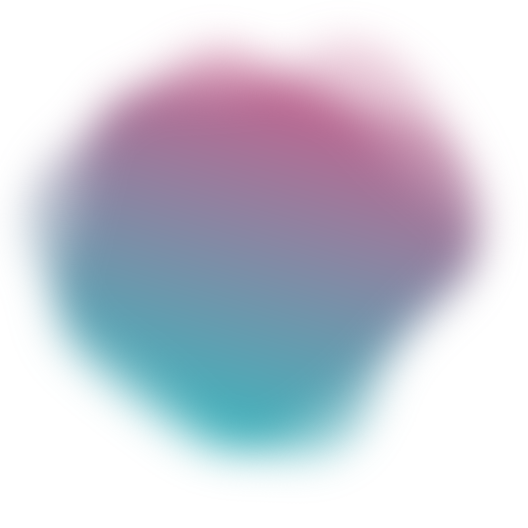
t = 0.00 s
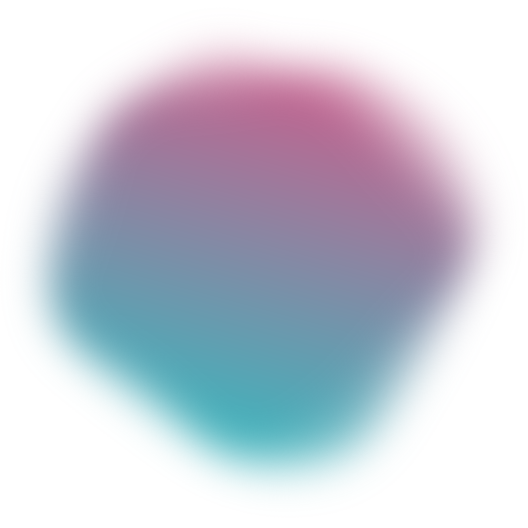
t = 1.39 s
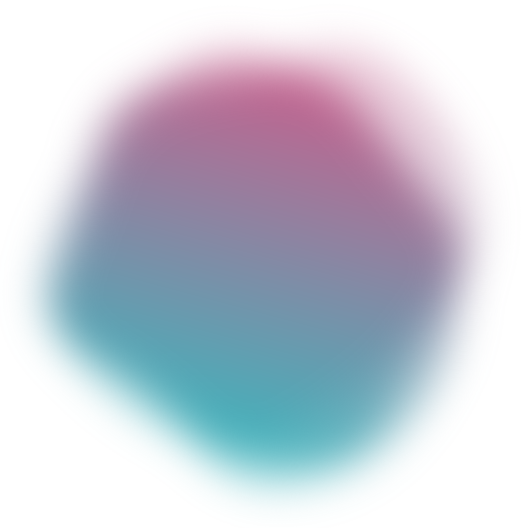
t = 3.47 s
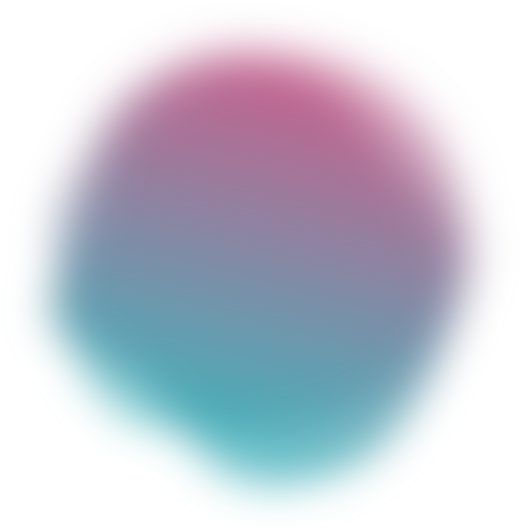
t = 4.86 s
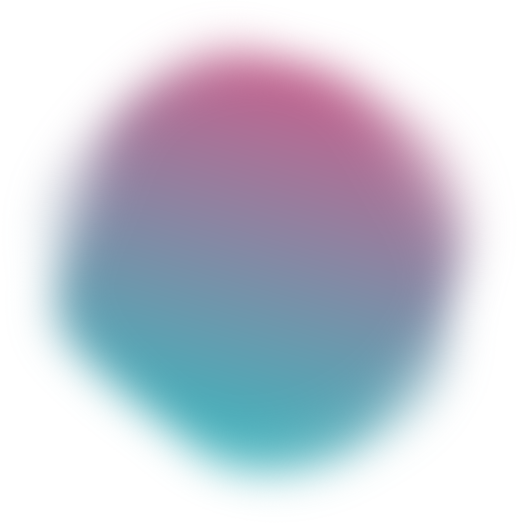
t = 6.94 s
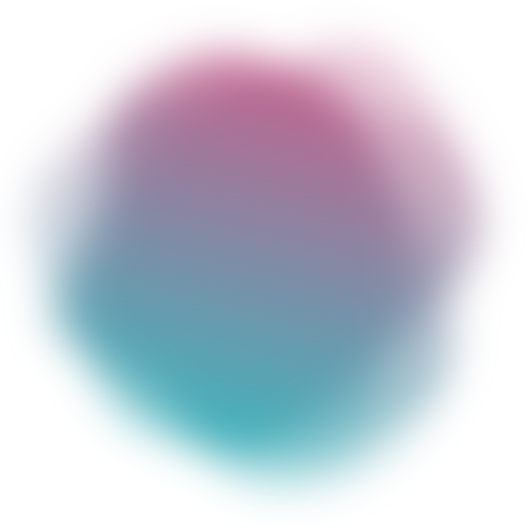
t = 8.33 s

The animated SVG that drew these frames (rendered in a browser with its animation timeline set to each time). Animation: 5 SMIL elements (animate=5); frames cover the first 8.32 s, repeats indefinitely.

<svg version="1.1" xmlns="http://www.w3.org/2000/svg" viewBox="0 0 500 500" width="100%" id="blobSvg" filter="blur(20px)" style="opacity: 1;" transform="rotate(-165)">
                        <defs>
                        <linearGradient id="gradient" x1="0%" y1="0%" x2="0%" y2="100%">
                            <stop offset="0%" style="stop-color: rgb(13, 165, 175);"></stop>
                            <stop offset="100%" style="stop-color: rgb(187, 58, 114);"></stop>
                        </linearGradient>
                        </defs>
                        
                    <path id="blob" fill="url(#gradient)" style="opacity: 0.28;"><animate attributeName="d" dur="22.2s" repeatCount="indefinite" values="M456.0768,303.76136Q418.13543,357.52271,379.98225,404.29316Q341.82907,451.0636,284.01817,433.65772Q226.20727,416.25185,163.99091,418.54046Q101.77456,420.82907,62.72047,368.86953Q23.66638,316.90999,61.99091,261.65772Q100.31545,206.40545,118.97771,163.62635Q137.63998,120.84725,179.51817,86.26136Q221.39637,51.67547,267.19818,81.83773Q313,112,367.68455,125.86045Q422.36911,139.7209,458.19364,194.86045Q494.01817,250,456.0768,303.76136Z;M430.80624,308.72934Q432.1339,367.45868,372.72647,377.66948Q313.31905,387.88027,263.72647,442.80911Q214.1339,497.73795,154.61821,463.08837Q95.10253,428.43879,60.15953,372.16526Q25.21653,315.89174,60.3661,260.16239Q95.51568,204.43305,120.04418,166.21939Q144.57268,128.00574,181.94874,82.19376Q219.32479,36.38179,273.74216,57.19376Q328.15953,78.00574,384.05413,102.85329Q439.94874,127.70084,434.71366,188.85042Q429.47858,250,430.80624,308.72934Z;M440.89145,308.17188Q431.49014,366.34375,386.51892,408.54441Q341.5477,450.74507,280.86143,454.67188Q220.17516,458.59868,161.4046,439.6065Q102.63404,420.61431,74.24712,365.23068Q45.86019,309.84704,51.25164,251.37253Q56.64309,192.89803,94.98232,154.25946Q133.32155,115.62089,180.13528,103.21957Q226.94901,90.81826,286.5366,64.96012Q346.12418,39.10197,382.33594,90.33923Q418.5477,141.57648,434.42023,195.78824Q450.29277,250,440.89145,308.17188Z;M409,303.5Q416,357,378,402Q340,447,282,439Q224,431,187,398.5Q150,366,105.5,335.5Q61,305,45,245Q29,185,59,124.5Q89,64,152.5,40Q216,16,265,63.5Q314,111,383,115.5Q452,120,427,185Q402,250,409,303.5Z;M440.79254,295.90011Q393.21514,341.80021,357.53347,375.20746Q321.85181,408.61471,271.82218,427.01866Q221.79254,445.4226,171.55544,422.09659Q121.31834,398.77057,68.79254,358.84083Q16.26674,318.91109,38.15202,256.60373Q60.03731,194.29637,79.65586,134.88912Q99.27441,75.48187,157.19648,42.12622Q215.11855,8.77057,268.67782,50.11855Q322.2371,91.46653,362.16684,121.87761Q402.09659,152.2887,445.23326,201.14435Q488.36994,250,440.79254,295.90011Z;M432.03478,297.56957Q398.46218,345.13914,356.36479,367.83696Q314.26739,390.53478,267.26739,423.085Q220.26739,455.63521,175.78826,421.28282Q131.30913,386.93043,88.83152,348.48609Q46.35391,310.04174,68.21174,256.28131Q90.06957,202.52087,95.17544,139.65457Q100.28131,76.78826,162.38717,74.23956Q224.49304,71.69087,270.52087,88.04326Q316.5487,104.39565,381.35239,113.97913Q446.15608,123.56261,455.88173,186.78131Q465.60739,250,432.03478,297.56957Z;M463.5,311.5Q441,373,396,422Q351,471,287,455Q223,439,179,411Q135,383,79,350Q23,317,51.5,258.5Q80,200,94,143.5Q108,87,162,49.5Q216,12,281.5,24.5Q347,37,383.5,89Q420,141,453,195.5Q486,250,463.5,311.5Z;M437.20545,311.82292Q441.89352,373.64584,380.77431,387.66608Q319.65509,401.68633,271.82754,416.34317Q224,431,184.22569,401.27431Q144.45139,371.54861,81.45601,344.74769Q18.46064,317.94676,58.87153,261.64584Q99.28242,205.34491,102.46413,144.38253Q105.64584,83.42014,164.05961,69.5926Q222.47338,55.76506,274.24769,69.97338Q326.02199,84.18171,376.989,109.95139Q427.95601,135.72107,430.23669,192.86053Q432.51737,250,437.20545,311.82292Z;M456.0768,303.76136Q418.13543,357.52271,379.98225,404.29316Q341.82907,451.0636,284.01817,433.65772Q226.20727,416.25185,163.99091,418.54046Q101.77456,420.82907,62.72047,368.86953Q23.66638,316.90999,61.99091,261.65772Q100.31545,206.40545,118.97771,163.62635Q137.63998,120.84725,179.51817,86.26136Q221.39637,51.67547,267.19818,81.83773Q313,112,367.68455,125.86045Q422.36911,139.7209,458.19364,194.86045Q494.01817,250,456.0768,303.76136Z"></animate></path><path id="blob" fill="url(#gradient)" style="opacity: 0.28;"><animate attributeName="d" dur="22.2s" repeatCount="indefinite" values="M437.20545,311.82292Q441.89352,373.64584,380.77431,387.66608Q319.65509,401.68633,271.82754,416.34317Q224,431,184.22569,401.27431Q144.45139,371.54861,81.45601,344.74769Q18.46064,317.94676,58.87153,261.64584Q99.28242,205.34491,102.46413,144.38253Q105.64584,83.42014,164.05961,69.5926Q222.47338,55.76506,274.24769,69.97338Q326.02199,84.18171,376.989,109.95139Q427.95601,135.72107,430.23669,192.86053Q432.51737,250,437.20545,311.82292Z;M409,303.5Q416,357,378,402Q340,447,282,439Q224,431,187,398.5Q150,366,105.5,335.5Q61,305,45,245Q29,185,59,124.5Q89,64,152.5,40Q216,16,265,63.5Q314,111,383,115.5Q452,120,427,185Q402,250,409,303.5Z;M440.89145,308.17188Q431.49014,366.34375,386.51892,408.54441Q341.5477,450.74507,280.86143,454.67188Q220.17516,458.59868,161.4046,439.6065Q102.63404,420.61431,74.24712,365.23068Q45.86019,309.84704,51.25164,251.37253Q56.64309,192.89803,94.98232,154.25946Q133.32155,115.62089,180.13528,103.21957Q226.94901,90.81826,286.5366,64.96012Q346.12418,39.10197,382.33594,90.33923Q418.5477,141.57648,434.42023,195.78824Q450.29277,250,440.89145,308.17188Z;M456.0768,303.76136Q418.13543,357.52271,379.98225,404.29316Q341.82907,451.0636,284.01817,433.65772Q226.20727,416.25185,163.99091,418.54046Q101.77456,420.82907,62.72047,368.86953Q23.66638,316.90999,61.99091,261.65772Q100.31545,206.40545,118.97771,163.62635Q137.63998,120.84725,179.51817,86.26136Q221.39637,51.67547,267.19818,81.83773Q313,112,367.68455,125.86045Q422.36911,139.7209,458.19364,194.86045Q494.01817,250,456.0768,303.76136Z;M463.5,311.5Q441,373,396,422Q351,471,287,455Q223,439,179,411Q135,383,79,350Q23,317,51.5,258.5Q80,200,94,143.5Q108,87,162,49.5Q216,12,281.5,24.5Q347,37,383.5,89Q420,141,453,195.5Q486,250,463.5,311.5Z;M432.03478,297.56957Q398.46218,345.13914,356.36479,367.83696Q314.26739,390.53478,267.26739,423.085Q220.26739,455.63521,175.78826,421.28282Q131.30913,386.93043,88.83152,348.48609Q46.35391,310.04174,68.21174,256.28131Q90.06957,202.52087,95.17544,139.65457Q100.28131,76.78826,162.38717,74.23956Q224.49304,71.69087,270.52087,88.04326Q316.5487,104.39565,381.35239,113.97913Q446.15608,123.56261,455.88173,186.78131Q465.60739,250,432.03478,297.56957Z;M415.01911,310.8863Q439.5452,371.7726,388.0904,405.2945Q336.6356,438.8164,280.7726,433.452Q224.9096,428.08761,185.95759,398.74511Q147.00559,369.40261,129.05219,330.15471Q111.09878,290.9068,102.89189,247.863Q94.68499,204.8192,97.4315,140.3164Q100.17801,75.81361,160.4068,60.51771Q220.6356,45.22181,275.226,60.1356Q329.8164,75.04939,372.9534,109.3658Q416.0904,143.6822,403.29171,196.8411Q390.49301,250,415.01911,310.8863Z;M430.80624,308.72934Q432.1339,367.45868,372.72647,377.66948Q313.31905,387.88027,263.72647,442.80911Q214.1339,497.73795,154.61821,463.08837Q95.10253,428.43879,60.15953,372.16526Q25.21653,315.89174,60.3661,260.16239Q95.51568,204.43305,120.04418,166.21939Q144.57268,128.00574,181.94874,82.19376Q219.32479,36.38179,273.74216,57.19376Q328.15953,78.00574,384.05413,102.85329Q439.94874,127.70084,434.71366,188.85042Q429.47858,250,430.80624,308.72934Z;M437.20545,311.82292Q441.89352,373.64584,380.77431,387.66608Q319.65509,401.68633,271.82754,416.34317Q224,431,184.22569,401.27431Q144.45139,371.54861,81.45601,344.74769Q18.46064,317.94676,58.87153,261.64584Q99.28242,205.34491,102.46413,144.38253Q105.64584,83.42014,164.05961,69.5926Q222.47338,55.76506,274.24769,69.97338Q326.02199,84.18171,376.989,109.95139Q427.95601,135.72107,430.23669,192.86053Q432.51737,250,437.20545,311.82292Z"></animate></path><path id="blob" fill="url(#gradient)" style="opacity: 0.28;"><animate attributeName="d" dur="22.2s" repeatCount="indefinite" values="M430.80624,308.72934Q432.1339,367.45868,372.72647,377.66948Q313.31905,387.88027,263.72647,442.80911Q214.1339,497.73795,154.61821,463.08837Q95.10253,428.43879,60.15953,372.16526Q25.21653,315.89174,60.3661,260.16239Q95.51568,204.43305,120.04418,166.21939Q144.57268,128.00574,181.94874,82.19376Q219.32479,36.38179,273.74216,57.19376Q328.15953,78.00574,384.05413,102.85329Q439.94874,127.70084,434.71366,188.85042Q429.47858,250,430.80624,308.72934Z;M437.20545,311.82292Q441.89352,373.64584,380.77431,387.66608Q319.65509,401.68633,271.82754,416.34317Q224,431,184.22569,401.27431Q144.45139,371.54861,81.45601,344.74769Q18.46064,317.94676,58.87153,261.64584Q99.28242,205.34491,102.46413,144.38253Q105.64584,83.42014,164.05961,69.5926Q222.47338,55.76506,274.24769,69.97338Q326.02199,84.18171,376.989,109.95139Q427.95601,135.72107,430.23669,192.86053Q432.51737,250,437.20545,311.82292Z;M409,303.5Q416,357,378,402Q340,447,282,439Q224,431,187,398.5Q150,366,105.5,335.5Q61,305,45,245Q29,185,59,124.5Q89,64,152.5,40Q216,16,265,63.5Q314,111,383,115.5Q452,120,427,185Q402,250,409,303.5Z;M394.89432,291.86359Q379.96349,333.72718,354.5999,379.04899Q329.23631,424.37079,274.96542,439.22911Q220.69452,454.08742,185.59462,409.0927Q150.49472,364.09798,125.7075,328.96349Q100.92028,293.82901,59.42363,237.80355Q17.92698,181.77809,66.30163,137.5999Q114.67627,93.42171,168.36359,75.4145Q222.05091,57.4073,282.76369,51.5999Q343.47647,45.7925,374.93276,97.57444Q406.38905,149.35639,408.1071,199.67819Q409.82516,250,394.89432,291.86359Z;M456.0768,303.76136Q418.13543,357.52271,379.98225,404.29316Q341.82907,451.0636,284.01817,433.65772Q226.20727,416.25185,163.99091,418.54046Q101.77456,420.82907,62.72047,368.86953Q23.66638,316.90999,61.99091,261.65772Q100.31545,206.40545,118.97771,163.62635Q137.63998,120.84725,179.51817,86.26136Q221.39637,51.67547,267.19818,81.83773Q313,112,367.68455,125.86045Q422.36911,139.7209,458.19364,194.86045Q494.01817,250,456.0768,303.76136Z;M440.79254,295.90011Q393.21514,341.80021,357.53347,375.20746Q321.85181,408.61471,271.82218,427.01866Q221.79254,445.4226,171.55544,422.09659Q121.31834,398.77057,68.79254,358.84083Q16.26674,318.91109,38.15202,256.60373Q60.03731,194.29637,79.65586,134.88912Q99.27441,75.48187,157.19648,42.12622Q215.11855,8.77057,268.67782,50.11855Q322.2371,91.46653,362.16684,121.87761Q402.09659,152.2887,445.23326,201.14435Q488.36994,250,440.79254,295.90011Z;M463.5,311.5Q441,373,396,422Q351,471,287,455Q223,439,179,411Q135,383,79,350Q23,317,51.5,258.5Q80,200,94,143.5Q108,87,162,49.5Q216,12,281.5,24.5Q347,37,383.5,89Q420,141,453,195.5Q486,250,463.5,311.5Z;M415.01911,310.8863Q439.5452,371.7726,388.0904,405.2945Q336.6356,438.8164,280.7726,433.452Q224.9096,428.08761,185.95759,398.74511Q147.00559,369.40261,129.05219,330.15471Q111.09878,290.9068,102.89189,247.863Q94.68499,204.8192,97.4315,140.3164Q100.17801,75.81361,160.4068,60.51771Q220.6356,45.22181,275.226,60.1356Q329.8164,75.04939,372.9534,109.3658Q416.0904,143.6822,403.29171,196.8411Q390.49301,250,415.01911,310.8863Z;M430.80624,308.72934Q432.1339,367.45868,372.72647,377.66948Q313.31905,387.88027,263.72647,442.80911Q214.1339,497.73795,154.61821,463.08837Q95.10253,428.43879,60.15953,372.16526Q25.21653,315.89174,60.3661,260.16239Q95.51568,204.43305,120.04418,166.21939Q144.57268,128.00574,181.94874,82.19376Q219.32479,36.38179,273.74216,57.19376Q328.15953,78.00574,384.05413,102.85329Q439.94874,127.70084,434.71366,188.85042Q429.47858,250,430.80624,308.72934Z"></animate></path><path id="blob" fill="url(#gradient)" style="opacity: 0.28;"><animate attributeName="d" dur="22.2s" repeatCount="indefinite" values="M456.0768,303.76136Q418.13543,357.52271,379.98225,404.29316Q341.82907,451.0636,284.01817,433.65772Q226.20727,416.25185,163.99091,418.54046Q101.77456,420.82907,62.72047,368.86953Q23.66638,316.90999,61.99091,261.65772Q100.31545,206.40545,118.97771,163.62635Q137.63998,120.84725,179.51817,86.26136Q221.39637,51.67547,267.19818,81.83773Q313,112,367.68455,125.86045Q422.36911,139.7209,458.19364,194.86045Q494.01817,250,456.0768,303.76136Z;M409,303.5Q416,357,378,402Q340,447,282,439Q224,431,187,398.5Q150,366,105.5,335.5Q61,305,45,245Q29,185,59,124.5Q89,64,152.5,40Q216,16,265,63.5Q314,111,383,115.5Q452,120,427,185Q402,250,409,303.5Z;M440.79254,295.90011Q393.21514,341.80021,357.53347,375.20746Q321.85181,408.61471,271.82218,427.01866Q221.79254,445.4226,171.55544,422.09659Q121.31834,398.77057,68.79254,358.84083Q16.26674,318.91109,38.15202,256.60373Q60.03731,194.29637,79.65586,134.88912Q99.27441,75.48187,157.19648,42.12622Q215.11855,8.77057,268.67782,50.11855Q322.2371,91.46653,362.16684,121.87761Q402.09659,152.2887,445.23326,201.14435Q488.36994,250,440.79254,295.90011Z;M415.01911,310.8863Q439.5452,371.7726,388.0904,405.2945Q336.6356,438.8164,280.7726,433.452Q224.9096,428.08761,185.95759,398.74511Q147.00559,369.40261,129.05219,330.15471Q111.09878,290.9068,102.89189,247.863Q94.68499,204.8192,97.4315,140.3164Q100.17801,75.81361,160.4068,60.51771Q220.6356,45.22181,275.226,60.1356Q329.8164,75.04939,372.9534,109.3658Q416.0904,143.6822,403.29171,196.8411Q390.49301,250,415.01911,310.8863Z;M430.80624,308.72934Q432.1339,367.45868,372.72647,377.66948Q313.31905,387.88027,263.72647,442.80911Q214.1339,497.73795,154.61821,463.08837Q95.10253,428.43879,60.15953,372.16526Q25.21653,315.89174,60.3661,260.16239Q95.51568,204.43305,120.04418,166.21939Q144.57268,128.00574,181.94874,82.19376Q219.32479,36.38179,273.74216,57.19376Q328.15953,78.00574,384.05413,102.85329Q439.94874,127.70084,434.71366,188.85042Q429.47858,250,430.80624,308.72934Z;M440.89145,308.17188Q431.49014,366.34375,386.51892,408.54441Q341.5477,450.74507,280.86143,454.67188Q220.17516,458.59868,161.4046,439.6065Q102.63404,420.61431,74.24712,365.23068Q45.86019,309.84704,51.25164,251.37253Q56.64309,192.89803,94.98232,154.25946Q133.32155,115.62089,180.13528,103.21957Q226.94901,90.81826,286.5366,64.96012Q346.12418,39.10197,382.33594,90.33923Q418.5477,141.57648,434.42023,195.78824Q450.29277,250,440.89145,308.17188Z;M463.5,311.5Q441,373,396,422Q351,471,287,455Q223,439,179,411Q135,383,79,350Q23,317,51.5,258.5Q80,200,94,143.5Q108,87,162,49.5Q216,12,281.5,24.5Q347,37,383.5,89Q420,141,453,195.5Q486,250,463.5,311.5Z;M432.03478,297.56957Q398.46218,345.13914,356.36479,367.83696Q314.26739,390.53478,267.26739,423.085Q220.26739,455.63521,175.78826,421.28282Q131.30913,386.93043,88.83152,348.48609Q46.35391,310.04174,68.21174,256.28131Q90.06957,202.52087,95.17544,139.65457Q100.28131,76.78826,162.38717,74.23956Q224.49304,71.69087,270.52087,88.04326Q316.5487,104.39565,381.35239,113.97913Q446.15608,123.56261,455.88173,186.78131Q465.60739,250,432.03478,297.56957Z;M456.0768,303.76136Q418.13543,357.52271,379.98225,404.29316Q341.82907,451.0636,284.01817,433.65772Q226.20727,416.25185,163.99091,418.54046Q101.77456,420.82907,62.72047,368.86953Q23.66638,316.90999,61.99091,261.65772Q100.31545,206.40545,118.97771,163.62635Q137.63998,120.84725,179.51817,86.26136Q221.39637,51.67547,267.19818,81.83773Q313,112,367.68455,125.86045Q422.36911,139.7209,458.19364,194.86045Q494.01817,250,456.0768,303.76136Z"></animate></path><path id="blob" fill="url(#gradient)" style="opacity: 0.28;"><animate attributeName="d" dur="22.2s" repeatCount="indefinite" values="M437.20545,311.82292Q441.89352,373.64584,380.77431,387.66608Q319.65509,401.68633,271.82754,416.34317Q224,431,184.22569,401.27431Q144.45139,371.54861,81.45601,344.74769Q18.46064,317.94676,58.87153,261.64584Q99.28242,205.34491,102.46413,144.38253Q105.64584,83.42014,164.05961,69.5926Q222.47338,55.76506,274.24769,69.97338Q326.02199,84.18171,376.989,109.95139Q427.95601,135.72107,430.23669,192.86053Q432.51737,250,437.20545,311.82292Z;M432.03478,297.56957Q398.46218,345.13914,356.36479,367.83696Q314.26739,390.53478,267.26739,423.085Q220.26739,455.63521,175.78826,421.28282Q131.30913,386.93043,88.83152,348.48609Q46.35391,310.04174,68.21174,256.28131Q90.06957,202.52087,95.17544,139.65457Q100.28131,76.78826,162.38717,74.23956Q224.49304,71.69087,270.52087,88.04326Q316.5487,104.39565,381.35239,113.97913Q446.15608,123.56261,455.88173,186.78131Q465.60739,250,432.03478,297.56957Z;M409,303.5Q416,357,378,402Q340,447,282,439Q224,431,187,398.5Q150,366,105.5,335.5Q61,305,45,245Q29,185,59,124.5Q89,64,152.5,40Q216,16,265,63.5Q314,111,383,115.5Q452,120,427,185Q402,250,409,303.5Z;M430.80624,308.72934Q432.1339,367.45868,372.72647,377.66948Q313.31905,387.88027,263.72647,442.80911Q214.1339,497.73795,154.61821,463.08837Q95.10253,428.43879,60.15953,372.16526Q25.21653,315.89174,60.3661,260.16239Q95.51568,204.43305,120.04418,166.21939Q144.57268,128.00574,181.94874,82.19376Q219.32479,36.38179,273.74216,57.19376Q328.15953,78.00574,384.05413,102.85329Q439.94874,127.70084,434.71366,188.85042Q429.47858,250,430.80624,308.72934Z;M440.79254,295.90011Q393.21514,341.80021,357.53347,375.20746Q321.85181,408.61471,271.82218,427.01866Q221.79254,445.4226,171.55544,422.09659Q121.31834,398.77057,68.79254,358.84083Q16.26674,318.91109,38.15202,256.60373Q60.03731,194.29637,79.65586,134.88912Q99.27441,75.48187,157.19648,42.12622Q215.11855,8.77057,268.67782,50.11855Q322.2371,91.46653,362.16684,121.87761Q402.09659,152.2887,445.23326,201.14435Q488.36994,250,440.79254,295.90011Z;M394.89432,291.86359Q379.96349,333.72718,354.5999,379.04899Q329.23631,424.37079,274.96542,439.22911Q220.69452,454.08742,185.59462,409.0927Q150.49472,364.09798,125.7075,328.96349Q100.92028,293.82901,59.42363,237.80355Q17.92698,181.77809,66.30163,137.5999Q114.67627,93.42171,168.36359,75.4145Q222.05091,57.4073,282.76369,51.5999Q343.47647,45.7925,374.93276,97.57444Q406.38905,149.35639,408.1071,199.67819Q409.82516,250,394.89432,291.86359Z;M456.0768,303.76136Q418.13543,357.52271,379.98225,404.29316Q341.82907,451.0636,284.01817,433.65772Q226.20727,416.25185,163.99091,418.54046Q101.77456,420.82907,62.72047,368.86953Q23.66638,316.90999,61.99091,261.65772Q100.31545,206.40545,118.97771,163.62635Q137.63998,120.84725,179.51817,86.26136Q221.39637,51.67547,267.19818,81.83773Q313,112,367.68455,125.86045Q422.36911,139.7209,458.19364,194.86045Q494.01817,250,456.0768,303.76136Z;M463.5,311.5Q441,373,396,422Q351,471,287,455Q223,439,179,411Q135,383,79,350Q23,317,51.5,258.5Q80,200,94,143.5Q108,87,162,49.5Q216,12,281.5,24.5Q347,37,383.5,89Q420,141,453,195.5Q486,250,463.5,311.5Z;M437.20545,311.82292Q441.89352,373.64584,380.77431,387.66608Q319.65509,401.68633,271.82754,416.34317Q224,431,184.22569,401.27431Q144.45139,371.54861,81.45601,344.74769Q18.46064,317.94676,58.87153,261.64584Q99.28242,205.34491,102.46413,144.38253Q105.64584,83.42014,164.05961,69.5926Q222.47338,55.76506,274.24769,69.97338Q326.02199,84.18171,376.989,109.95139Q427.95601,135.72107,430.23669,192.86053Q432.51737,250,437.20545,311.82292Z"></animate></path></svg>